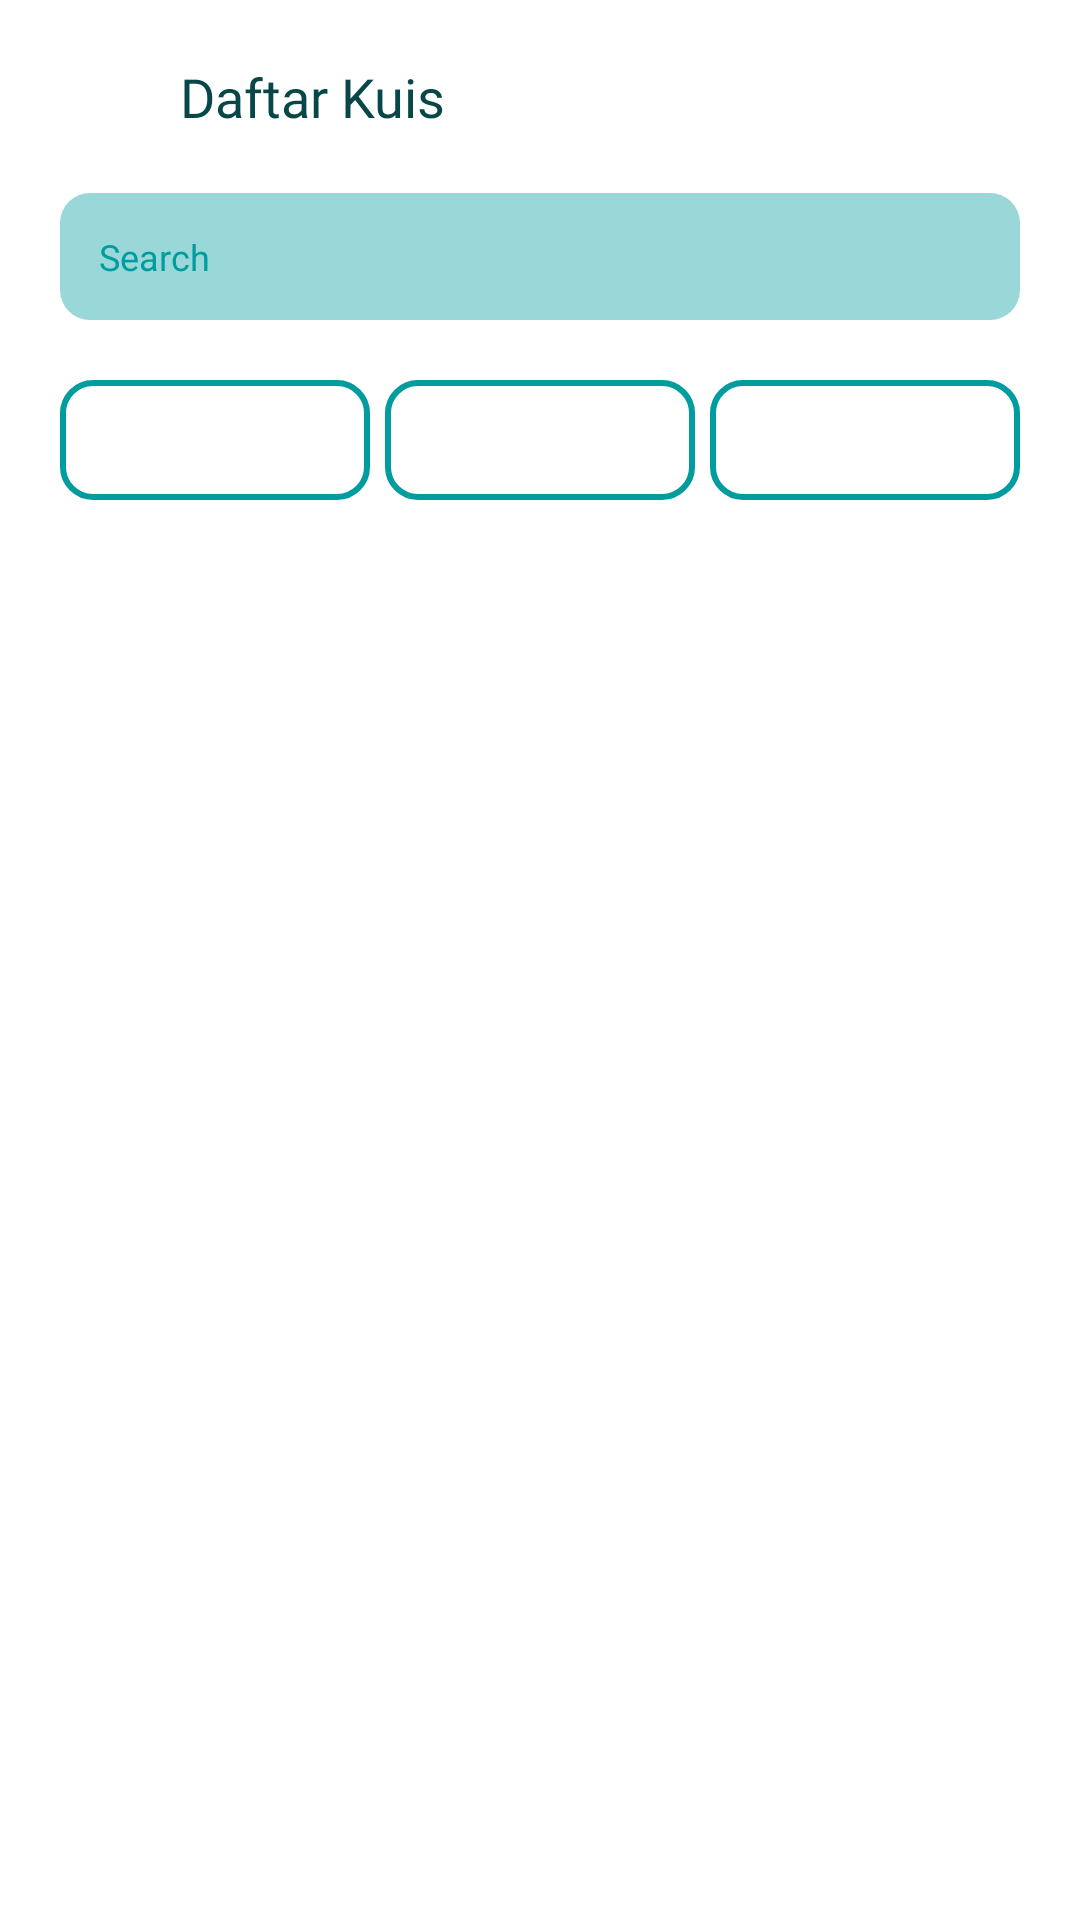

Write the Android layout XML for this screen, with the resource values it uses.
<!-- AndroidManifest.xml: application theme Theme.ProjectFinalMobile -->
<!-- res/layout/activity_semua_kuis.xml -->
<?xml version="1.0" encoding="utf-8"?>
<LinearLayout xmlns:android="http://schemas.android.com/apk/res/android"
    xmlns:app="http://schemas.android.com/apk/res-auto"
    xmlns:tools="http://schemas.android.com/tools"
    android:id="@+id/main"
    android:layout_width="match_parent"
    android:layout_height="match_parent"
    android:orientation="vertical"
    android:background="@color/white"
    tools:context=".Activity.SemuaKuisActivity"
    >

    <LinearLayout
        android:layout_margin="20dp"
        android:layout_width="match_parent"
        android:layout_height="wrap_content"
        android:orientation="horizontal"
        >
        <ImageView
            android:id="@+id/btn_kembali"
            android:layout_width="20dp"
            android:layout_height="20dp"
            android:src="@drawable/arrow"
            android:background="@android:color/transparent"
            android:layout_gravity="center"
            android:tint="@color/text"
            />

        <TextView
            android:layout_marginStart="20dp"
            android:layout_width="wrap_content"
            android:layout_height="wrap_content"
            android:text="Daftar Kuis"
            android:textColor="@color/text"
            android:textSize="18sp"
            android:fontFamily="@font/nexaheavy"
            android:layout_gravity="center"
            />

    </LinearLayout>

    <LinearLayout
        android:layout_marginHorizontal="20dp"
        android:layout_width="match_parent"
        android:layout_height="wrap_content"
        android:orientation="horizontal"
        android:background="@drawable/rounded_klik"
        android:padding="13dp"
        >
        <EditText
            android:id="@+id/cari"
            android:layout_width="0dp"
            android:layout_weight="1"
            android:layout_height="wrap_content"
            android:hint="Search"
            android:background="@android:color/transparent"
            android:textColorHint="@color/utama"
            android:textColor="@color/utama"
            android:textSize="12sp"
            android:fontFamily="@font/nexaheavy"
            android:layout_gravity="center"
            />
        <ImageView
            android:layout_width="20dp"
            android:layout_height="match_parent"
            android:src="@drawable/search"
            android:tint="@color/utama"
            android:layout_gravity="center"
            />
    </LinearLayout>

    <LinearLayout
        android:layout_margin="20dp"
        android:layout_width="match_parent"
        android:layout_height="wrap_content"
        >
        <Spinner
            android:id="@+id/kategori_kuis"
            android:background="@drawable/rounded_unklik"
            android:layout_width="0dp"
            android:layout_weight="1"
            android:layout_height="40dp"
            android:padding="10dp"
            android:popupBackground="@color/white"
            />

        <Spinner
            android:id="@+id/tipe_kuis"
            android:layout_marginStart="5dp"
            android:background="@drawable/rounded_unklik"
            android:layout_width="0dp"
            android:layout_weight="1"
            android:layout_height="40dp"
            android:padding="10dp"
            android:popupBackground="@color/white"
            />

        <Spinner
            android:id="@+id/tingkat_kesulitan"
            android:layout_marginStart="5dp"
            android:background="@drawable/rounded_unklik"
            android:layout_width="0dp"
            android:layout_weight="1"
            android:layout_height="40dp"
            android:padding="10dp"
            android:popupBackground="@color/white"
            />
    </LinearLayout>

    <LinearLayout
        android:layout_width="match_parent"
        android:layout_height="match_parent"
        android:background="@color/white"
        android:gravity="center"
        android:orientation="vertical"
        >
        <ImageView
            android:id="@+id/ic_loading"
            android:layout_width="100dp"
            android:layout_height="100dp"
            android:src="@drawable/loading"
            android:visibility="gone"
            />

        <TextView
            android:id="@+id/gagal_memuat"
            android:layout_width="match_parent"
            android:layout_height="wrap_content"
            android:background="@color/white"
            android:text="Gagal memuat kuis"
            android:textColor="@color/text"
            android:fontFamily="@font/nexaheavy"
            android:layout_gravity="center"
            android:gravity="center"
            android:visibility="gone"

            />

        <TextView
            android:id="@+id/no_data"
            android:layout_width="match_parent"
            android:layout_height="wrap_content"
            android:background="@color/white"
            android:text="Tidak ada hasil"
            android:textColor="@color/text"
            android:fontFamily="@font/nexaheavy"
            android:layout_gravity="center"
            android:gravity="center"
            android:visibility="gone"

            />

        <androidx.recyclerview.widget.RecyclerView
            android:id="@+id/recyclekuis"
            android:layout_width="match_parent"
            android:layout_height="match_parent"
            android:background="@color/white"
            />
    </LinearLayout>


</LinearLayout>
<!-- resources referenced by this layout -->
<resources>
  <color name="text">#084747</color>
  <color name="utama">#009C9E</color>
  <color name="white">#FFFFFFFF</color>
  <!-- drawable loading: gif bitmap (drawable, 61026 bytes) -->
  <!-- drawable rounded_klik (drawable) -->
  <?xml version="1.0" encoding="utf-8"?>
  <shape xmlns:android="http://schemas.android.com/apk/res/android"
      android:shape="rectangle"
      >
      <corners
          android:radius="10dp"
          />
      <solid
          android:color="#66009C9E"
          />
  
  </shape>
  <!-- drawable rounded_unklik (drawable) -->
  <?xml version="1.0" encoding="utf-8"?>
  <shape xmlns:android="http://schemas.android.com/apk/res/android"
      android:shape="rectangle"
      >
      <solid
          android:color="@android:color/transparent"
          />
      <corners
          android:radius="10dp"
          />
      <stroke
          android:width="2dp"
          android:color="@color/utama"
          />
  
  </shape>
  <style name="Theme.ProjectFinalMobile" parent="Base.Theme.ProjectFinalMobile" />
  <style name="Base.Theme.ProjectFinalMobile" parent="Theme.AppCompat.Light.NoActionBar">
          <item name="colorPrimary">#FFFFFF</item>
          <item name="android:textColor">#000000</item>
      </style>
</resources>
